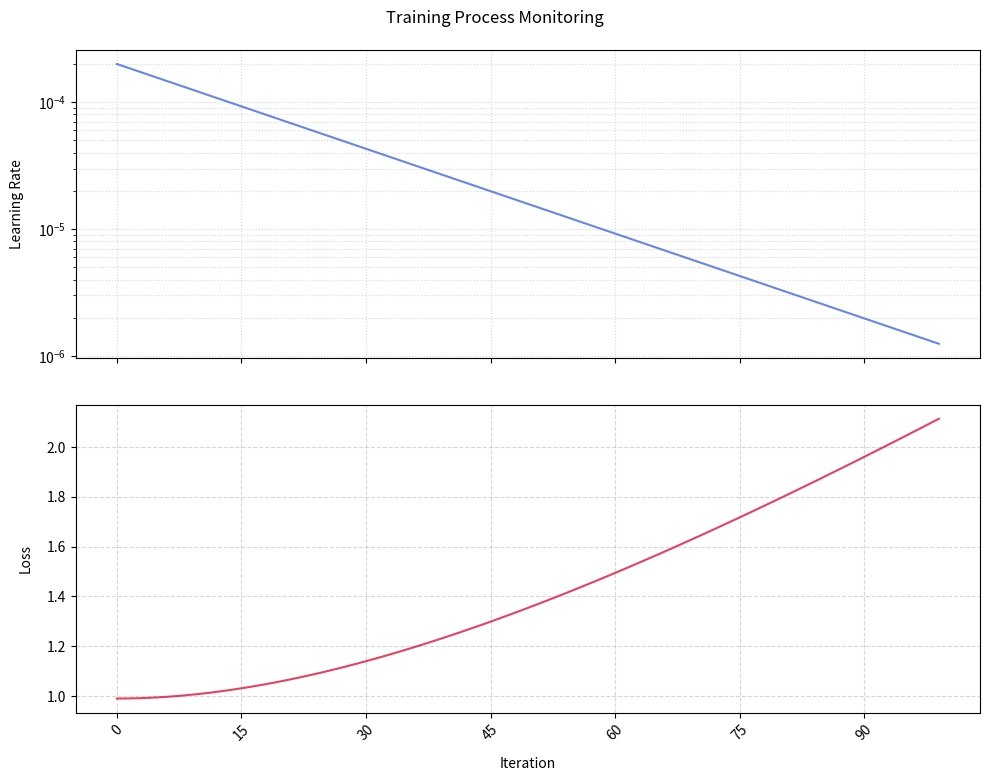

Write Python code to recreate this figure.
import pandas as pd
import matplotlib.pyplot as plt
import seaborn as sns
from matplotlib.ticker import MaxNLocator

# 生成示例大数据集（100次迭代）
data = {
    'iter': range(100),
    'lr': [2e-4 * (0.95) ** i for i in range(100)],
    'loss': [0.99 * (0.98) ** i + 0.02 * i for i in range(100)]
}
df = pd.DataFrame(data)

# 创建画布和垂直排列的双子图（更适应长序列）
fig, (ax1, ax2) = plt.subplots(2, 1, figsize=(10, 8), sharex=True)

# 通用样式设置
plot_config = {
    "linewidth": 1.5,
    "alpha": 0.8,
    "marker": "",  # 移除数据点标记
    "markersize": 0
}

# 上：学习率曲线（对数坐标）
sns.lineplot(
    data=df, x='iter', y='lr',
    ax=ax1, color='royalblue',
    **plot_config
)
ax1.set_yscale('log')  # 对数坐标转换
ax1.grid(True, which='both', linestyle=':', alpha=0.5)
ax1.set_ylabel('Learning Rate', labelpad=10)

# 下：损失曲线
sns.lineplot(
    data=df, x='iter', y='loss',
    ax=ax2, color='crimson',
    **plot_config
)
ax2.grid(True, linestyle='--', alpha=0.5)
ax2.set_xlabel('Iteration', labelpad=10)
ax2.set_ylabel('Loss', labelpad=10)

# X轴优化
for ax in [ax1, ax2]:
    ax.xaxis.set_major_locator(MaxNLocator(10))  # 自动间隔
    ax.tick_params(axis='x', rotation=45)  # 旋转标签

# 紧凑布局
plt.tight_layout(h_pad=3.0)  # 控制子图垂直间距
plt.subplots_adjust(top=0.92)  # 顶部留出标题空间
plt.suptitle('Training Process Monitoring', y=0.97)

# plt.title('Learning Rate and Loss During Training')
plt.savefig('training_plot.png', dpi=300, bbox_inches='tight')  # 保存图像
